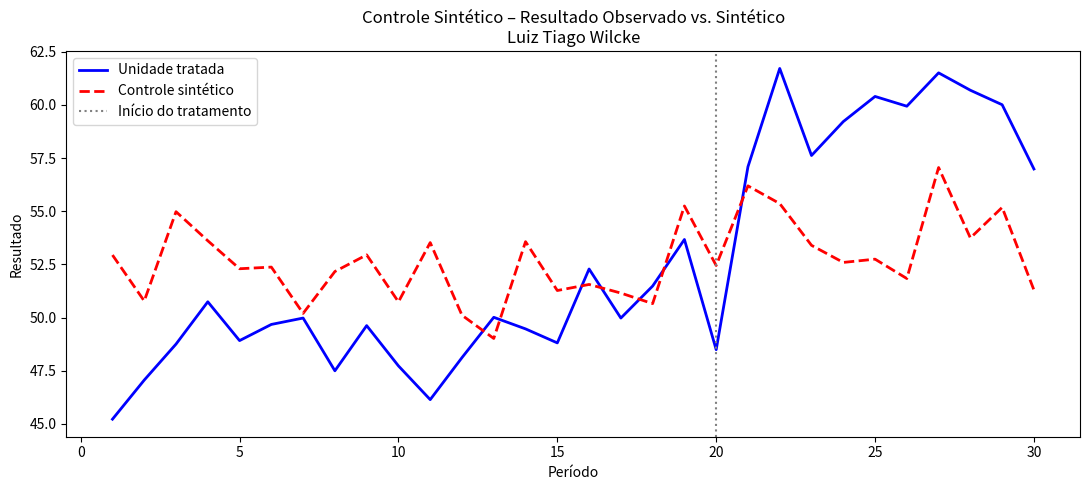

Source code (Python):
# ============================================================
# Modelo 02 – Controle Sintético (Synthetic Control)
# Tratado de Econometria Avançada – Volume II
# Autor: Luiz Tiago Wilcke
# ============================================================

import numpy as np
import pandas as pd
from scipy.optimize import minimize
import matplotlib.pyplot as plt

np.random.seed(123)

# ------------------------------------------------------------
# 1. Dados sintéticos
# ------------------------------------------------------------
n_unidades = 11          # 1 tratada + 10 doadoras
n_periodos = 30
periodo_tratamento = 20  # T0 = 20

# Unidades: 0 = tratada, 1..10 = doadoras
unidades = [f"unidade_{i}" for i in range(n_unidades)]
periodos = np.arange(1, n_periodos + 1)

# Trajetórias base (fatores comuns + idiossincrático)
fator_comum = np.cumsum(np.random.normal(0, 0.3, n_periodos))
resultado = np.zeros((n_unidades, n_periodos))

for i in range(n_unidades):
    nivel = 50 + i * 2 + np.random.normal(0, 1)
    resultado[i, :] = nivel + fator_comum + np.random.normal(0, 1.5, n_periodos)

# Efeito do tratamento a partir de T0+1
efeito_verdadeiro = 8.0
resultado[0, periodo_tratamento:] += efeito_verdadeiro

# DataFrame em formato longo
linhas = []
for i, u in enumerate(unidades):
    for t, p in enumerate(periodos):
        linhas.append({
            "unidade": u,
            "periodo": p,
            "resultado": resultado[i, t],
            "tratada": 1 if i == 0 else 0,
            "pos_tratamento": 1 if (i == 0 and p > periodo_tratamento) else 0
        })
dados = pd.DataFrame(linhas)

# ------------------------------------------------------------
# 2. Função de otimização dos pesos do controle sintético
# ------------------------------------------------------------
def otimizar_pesos(Y_tratada_pre, Y_doadoras_pre):
    """
    Minimiza a distância pré-tratamento entre a unidade tratada
    e a combinação convexa das doadoras.
    """
    J = Y_doadoras_pre.shape[0]

    def objetivo(w):
        sintetic = w @ Y_doadoras_pre
        return np.sum((Y_tratada_pre - sintetic)**2)

    restricoes = {"type": "eq", "fun": lambda w: np.sum(w) - 1}
    limites = [(0, 1) for _ in range(J)]
    w0 = np.ones(J) / J

    res = minimize(objetivo, w0, method="SLSQP",
                   bounds=limites, constraints=restricoes)
    return res.x

# ------------------------------------------------------------
# 3. Estimação
# ------------------------------------------------------------
# Matrizes pré-tratamento
Y_tratada = dados[dados["unidade"] == "unidade_0"]["resultado"].values
Y_doadoras = np.vstack([
    dados[dados["unidade"] == u]["resultado"].values
    for u in unidades[1:]
])

Y_tratada_pre = Y_tratada[:periodo_tratamento]
Y_doadoras_pre = Y_doadoras[:, :periodo_tratamento]

pesos = otimizar_pesos(Y_tratada_pre, Y_doadoras_pre)
controle_sintetico = pesos @ Y_doadoras

# Efeito do tratamento
efeito = Y_tratada - controle_sintetico

print("=" * 60)
print("CONTROLE SINTÉTICO (SYNTHETIC CONTROL)")
print("Autor: Luiz Tiago Wilcke")
print("=" * 60)
print("Pesos ótimos das unidades doadoras:")
for i, w in enumerate(pesos):
    if w > 0.01:
        print(f"  {unidades[i+1]}: {w:.4f}")
print(f"\nEfeito médio pós-tratamento estimado: {efeito[periodo_tratamento:].mean():.3f}")
print(f"Efeito verdadeiro (simulado): {efeito_verdadeiro:.1f}")

# ------------------------------------------------------------
# 4. Gráfico
# ------------------------------------------------------------
plt.figure(figsize=(11, 5))
plt.plot(periodos, Y_tratada, "b-", linewidth=2, label="Unidade tratada")
plt.plot(periodos, controle_sintetico, "r--", linewidth=2, label="Controle sintético")
plt.axvline(periodo_tratamento, color="gray", linestyle=":", label="Início do tratamento")
plt.title("Controle Sintético – Resultado Observado vs. Sintético\nLuiz Tiago Wilcke")
plt.xlabel("Período")
plt.ylabel("Resultado")
plt.legend()
plt.tight_layout()
plt.savefig("02_Controle_Sintetico_resultado.png", dpi=120)
plt.close()
print("\nGráfico salvo: 02_Controle_Sintetico_resultado.png")
